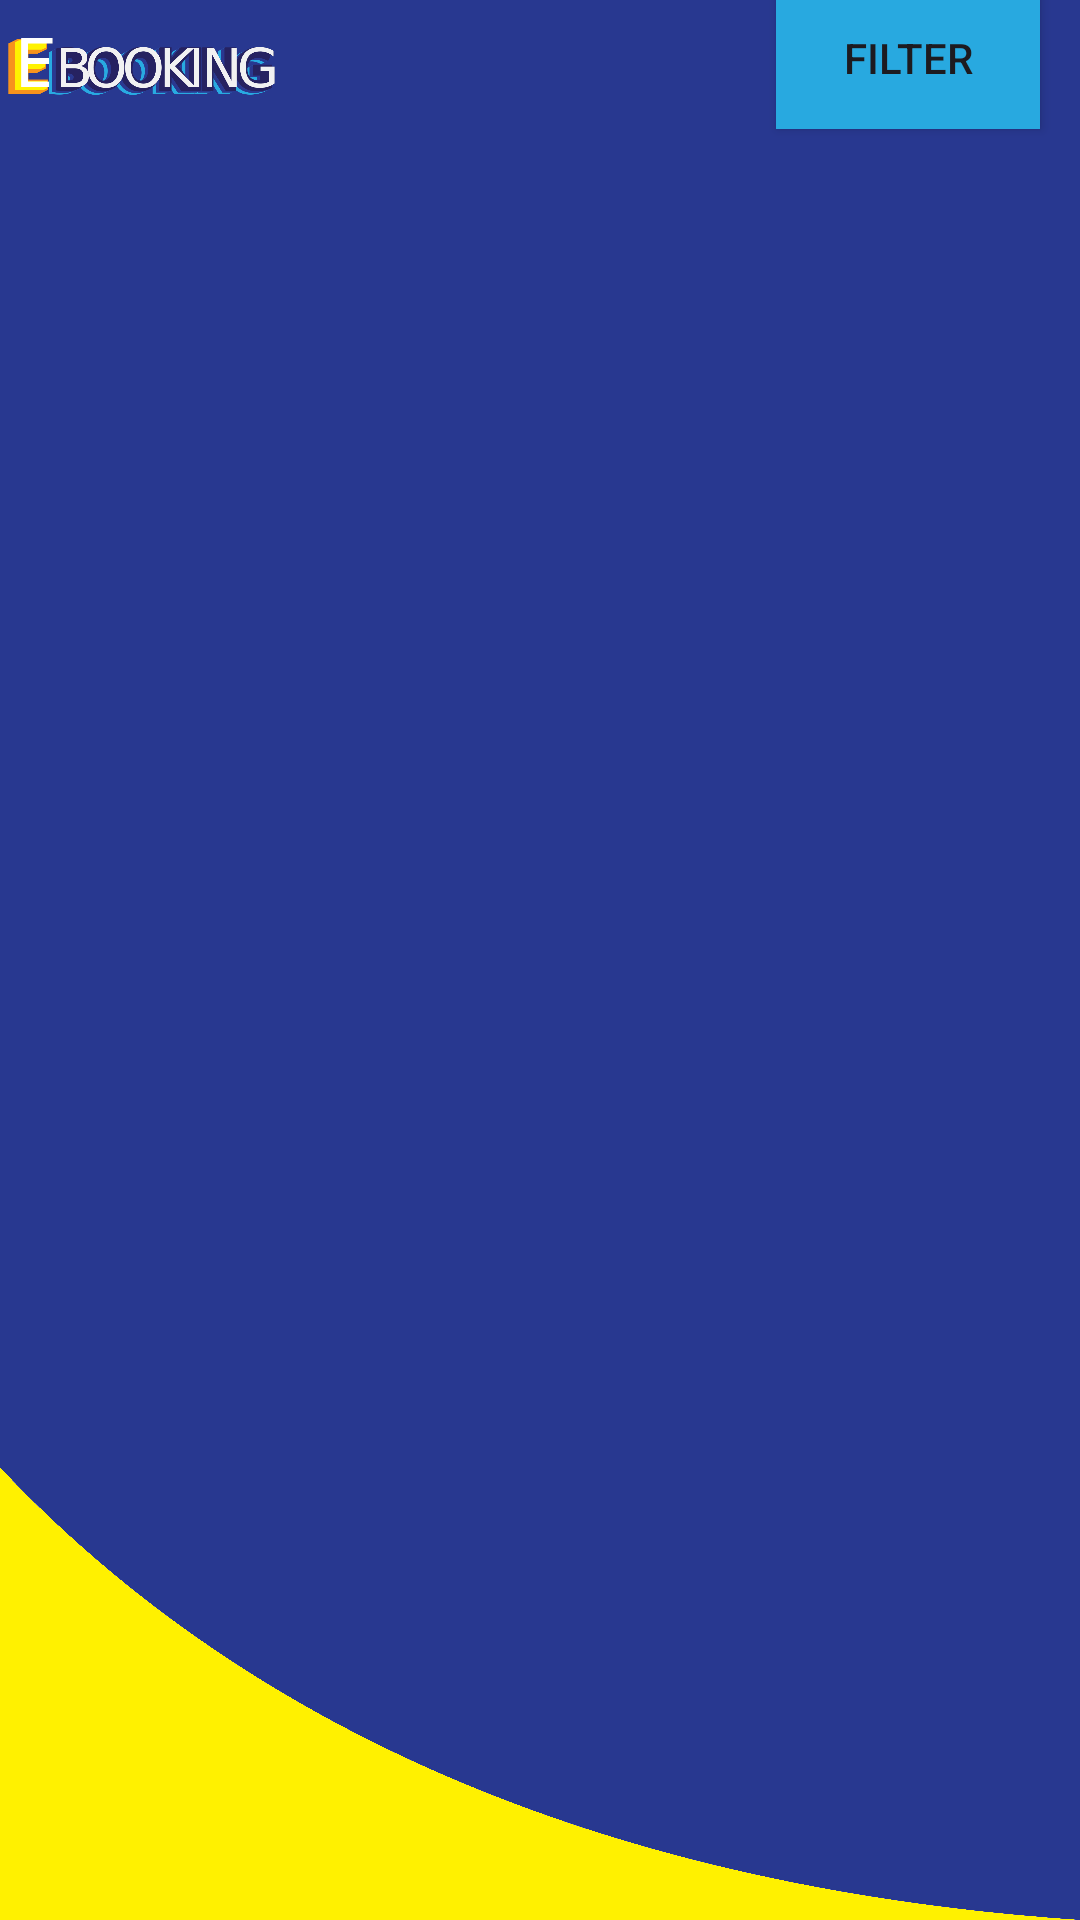

Here is an Android app screen rendered from its layout file. Give the layout XML and the strings, colors and styles it references.
<!-- AndroidManifest.xml: application theme Theme.EBooking -->
<!-- res/layout/filtered_rooms.xml -->
<?xml version="1.0" encoding="utf-8"?>
<androidx.constraintlayout.widget.ConstraintLayout xmlns:android="http://schemas.android.com/apk/res/android"
    xmlns:app="http://schemas.android.com/apk/res-auto"
    xmlns:tools="http://schemas.android.com/tools"
    android:layout_width="match_parent"
    android:layout_height="match_parent"
    tools:context=".activity.homepage.Homepage"
    android:orientation="vertical">

    <ImageView
        android:id="@+id/imageView"
        android:layout_width="125dp"
        android:layout_height="67dp"
        android:layout_marginStart="100dp"
        android:layout_marginTop="32dp"
        android:layout_marginEnd="180dp"
        android:layout_marginBottom="32dp"
        android:src="@drawable/ebooking"
        app:layout_constraintBottom_toTopOf="@+id/homePageList"
        app:layout_constraintEnd_toStartOf="@+id/filterButton"
        app:layout_constraintStart_toStartOf="parent"
        app:layout_constraintTop_toTopOf="parent" />

    <androidx.appcompat.widget.AppCompatButton
        android:id="@+id/filterButton"
        android:layout_width="wrap_content"
        android:layout_height="wrap_content"
        android:layout_marginStart="-30dp"
        android:layout_marginTop="8dp"
        android:layout_marginEnd="130dp"
        android:background="@color/color1"
        android:text="Filter"
        app:layout_constraintBottom_toTopOf="@+id/homePageList"
        app:layout_constraintEnd_toEndOf="parent"
        app:layout_constraintStart_toEndOf="@+id/imageView"
        app:layout_constraintTop_toTopOf="parent" />

    <ListView
        android:id="@+id/homePageList"
        android:layout_width="412dp"
        android:layout_height="610dp"
        android:divider="@android:color/transparent"
        android:dividerHeight="30.0sp"
        android:textColor="#FFFF"
        app:layout_constraintBottom_toBottomOf="parent"
        app:layout_constraintEnd_toEndOf="parent"
        app:layout_constraintStart_toStartOf="parent"
        app:layout_constraintTop_toBottomOf="@id/filterButton"
        app:layout_constraintVertical_bias="0.0" />

</androidx.constraintlayout.widget.ConstraintLayout>
<!-- resources referenced by this layout -->
<resources>
  <color name="color1">#28A9E0</color>
  <!-- drawable ebooking: png bitmap (drawable, 62170 bytes) -->
  <style name="Theme.EBooking" parent="Base.Theme.EBooking" />
  <style name="Base.Theme.EBooking" parent="Theme.Material3.DayNight.NoActionBar">
          
          
          <item name="android:windowBackground">@drawable/background_image</item>
      </style>
  <!-- drawable background_image: png bitmap (drawable, 11476 bytes) -->
</resources>
